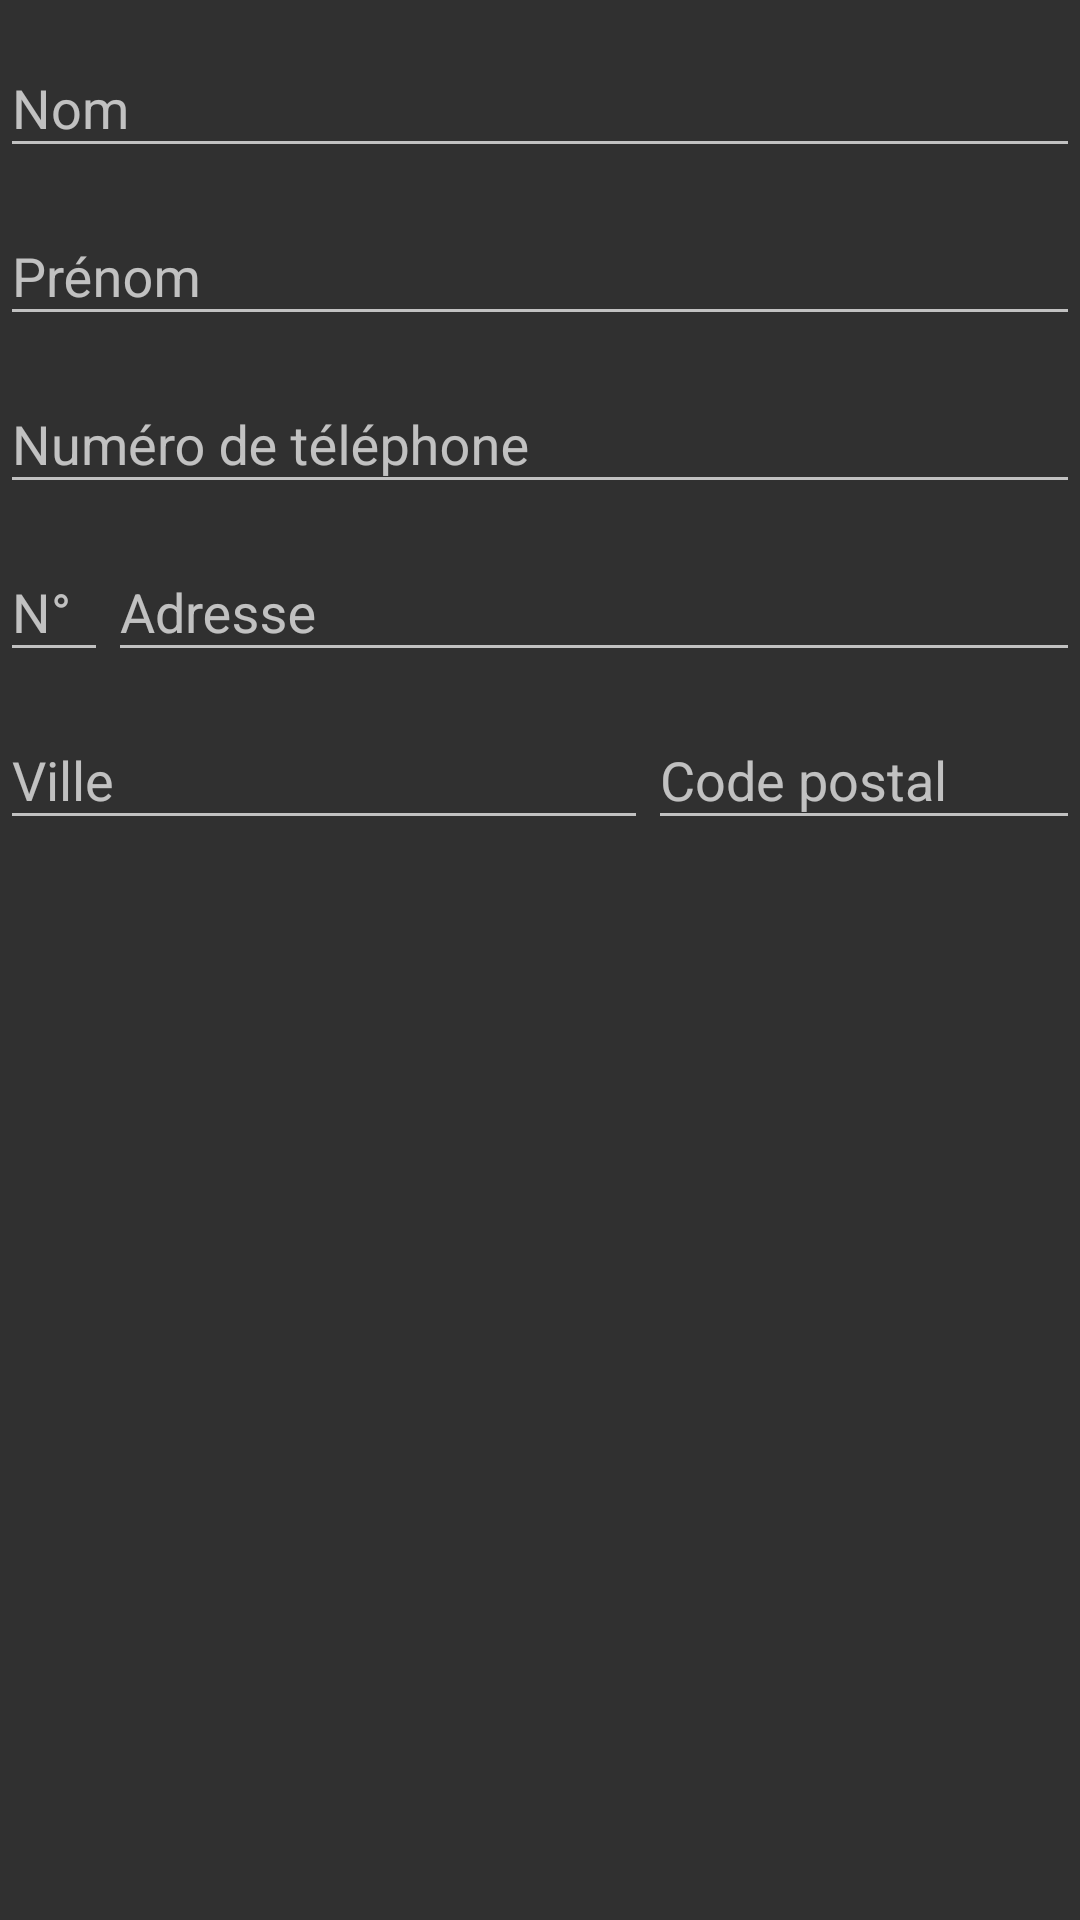

Produce the Android XML layout that renders to this screen, including the resource entries it uses.
<!-- AndroidManifest.xml: application theme AppTheme -->
<!-- res/layout/client_layout_form.xml -->
<RelativeLayout xmlns:android="http://schemas.android.com/apk/res/android"
    xmlns:app="http://schemas.android.com/apk/res-auto"
    android:layout_width="wrap_content"
    android:layout_height="wrap_content">

    <android.support.design.widget.TextInputLayout
        android:id="@+id/line_nom"
        android:layout_width="match_parent"
        android:layout_height="wrap_content"
        android:hint="Nom"
        app:hintTextAppearance="@style/TextAppearence.App.TextInputLayout">

        <EditText
            android:id="@+id/value_nom"
            android:layout_width="match_parent"
            android:layout_height="wrap_content" />

    </android.support.design.widget.TextInputLayout>

    <android.support.design.widget.TextInputLayout
        android:id="@+id/line_prenom"
        android:layout_width="match_parent"
        android:layout_height="wrap_content"
        android:layout_below="@+id/line_nom"
        android:hint="Prénom"
        app:hintTextAppearance="@style/TextAppearence.App.TextInputLayout">

        <EditText
            android:id="@+id/value_prenom"
            android:layout_width="match_parent"
            android:layout_height="wrap_content" />

    </android.support.design.widget.TextInputLayout>

    <android.support.design.widget.TextInputLayout
        android:id="@+id/line_phone"
        android:layout_width="match_parent"
        android:layout_height="wrap_content"
        android:layout_below="@+id/line_prenom"
        android:hint="Numéro de téléphone"
        app:hintTextAppearance="@style/TextAppearence.App.TextInputLayout">

        <EditText
            android:id="@+id/value_phone"
            android:layout_width="match_parent"
            android:layout_height="wrap_content"
            android:inputType="number"/>

    </android.support.design.widget.TextInputLayout>

    <LinearLayout
        android:id="@+id/line_adresse11"
        android:layout_width="match_parent"
        android:layout_height="wrap_content"
        android:layout_below="@id/line_phone">

        <android.support.design.widget.TextInputLayout
            android:id="@+id/line_numero_rue1"
            android:layout_width="0dp"
            android:layout_height="wrap_content"
            android:layout_weight=".1"
            android:hint="N° "
            app:hintTextAppearance="@style/TextAppearence.App.TextInputLayout">

            <EditText
                android:id="@+id/value_num_rue1"
                android:layout_width="match_parent"
                android:layout_height="wrap_content"
                android:inputType="number"
                android:gravity="" />

        </android.support.design.widget.TextInputLayout>

        <android.support.design.widget.TextInputLayout
            android:id="@+id/line_nom_rue1"
            android:layout_width="0dp"
            android:layout_height="wrap_content"
            android:layout_weight=".9"
            android:hint="Adresse"
            app:hintTextAppearance="@style/TextAppearence.App.TextInputLayout">

            <EditText
                android:id="@+id/value_nom_rue1"
                android:layout_width="match_parent"
                android:layout_height="wrap_content" />

        </android.support.design.widget.TextInputLayout>

    </LinearLayout>

    <LinearLayout
        android:id="@+id/line_adresse21"
        android:layout_width="match_parent"
        android:layout_height="wrap_content"
        android:layout_below="@id/line_adresse11">

        <android.support.design.widget.TextInputLayout
            android:id="@+id/line_ville1"
            android:layout_width="0dp"
            android:layout_height="wrap_content"
            android:layout_weight=".6"
            android:hint="Ville"
            app:hintTextAppearance="@style/TextAppearence.App.TextInputLayout">

            <EditText
                android:id="@+id/value_ville1"
                android:layout_width="match_parent"
                android:layout_height="wrap_content"
                android:inputType="" />

        </android.support.design.widget.TextInputLayout>

        <android.support.design.widget.TextInputLayout
            android:id="@+id/line_cp1"
            android:layout_width="0dp"
            android:layout_height="wrap_content"
            android:layout_weight=".4"
            android:hint="Code postal"
            app:hintTextAppearance="@style/TextAppearence.App.TextInputLayout">

            <EditText
                android:id="@+id/value_cp1"
                android:layout_width="match_parent"
                android:layout_height="wrap_content"
                android:inputType="number"/>

        </android.support.design.widget.TextInputLayout>

    </LinearLayout>

</RelativeLayout>
<!-- resources referenced by this layout -->
<resources>
  <style name="TextAppearence.App.TextInputLayout" parent="@android:style/TextAppearance">
      <item name="android:textColor">@android:color/white</item>
      </style>
  <style name="AppTheme" parent="Theme.AppCompat.NoActionBar">
          
          <item name="colorPrimary">@color/colorPrimary</item>
  
          <item name="colorControlActivated">@color/colorPrimary</item>
          <item name="colorControlHighlight">@color/colorPrimary</item>
  
      </style>
  <color name="colorPrimary">#1D1F2E</color>
</resources>
